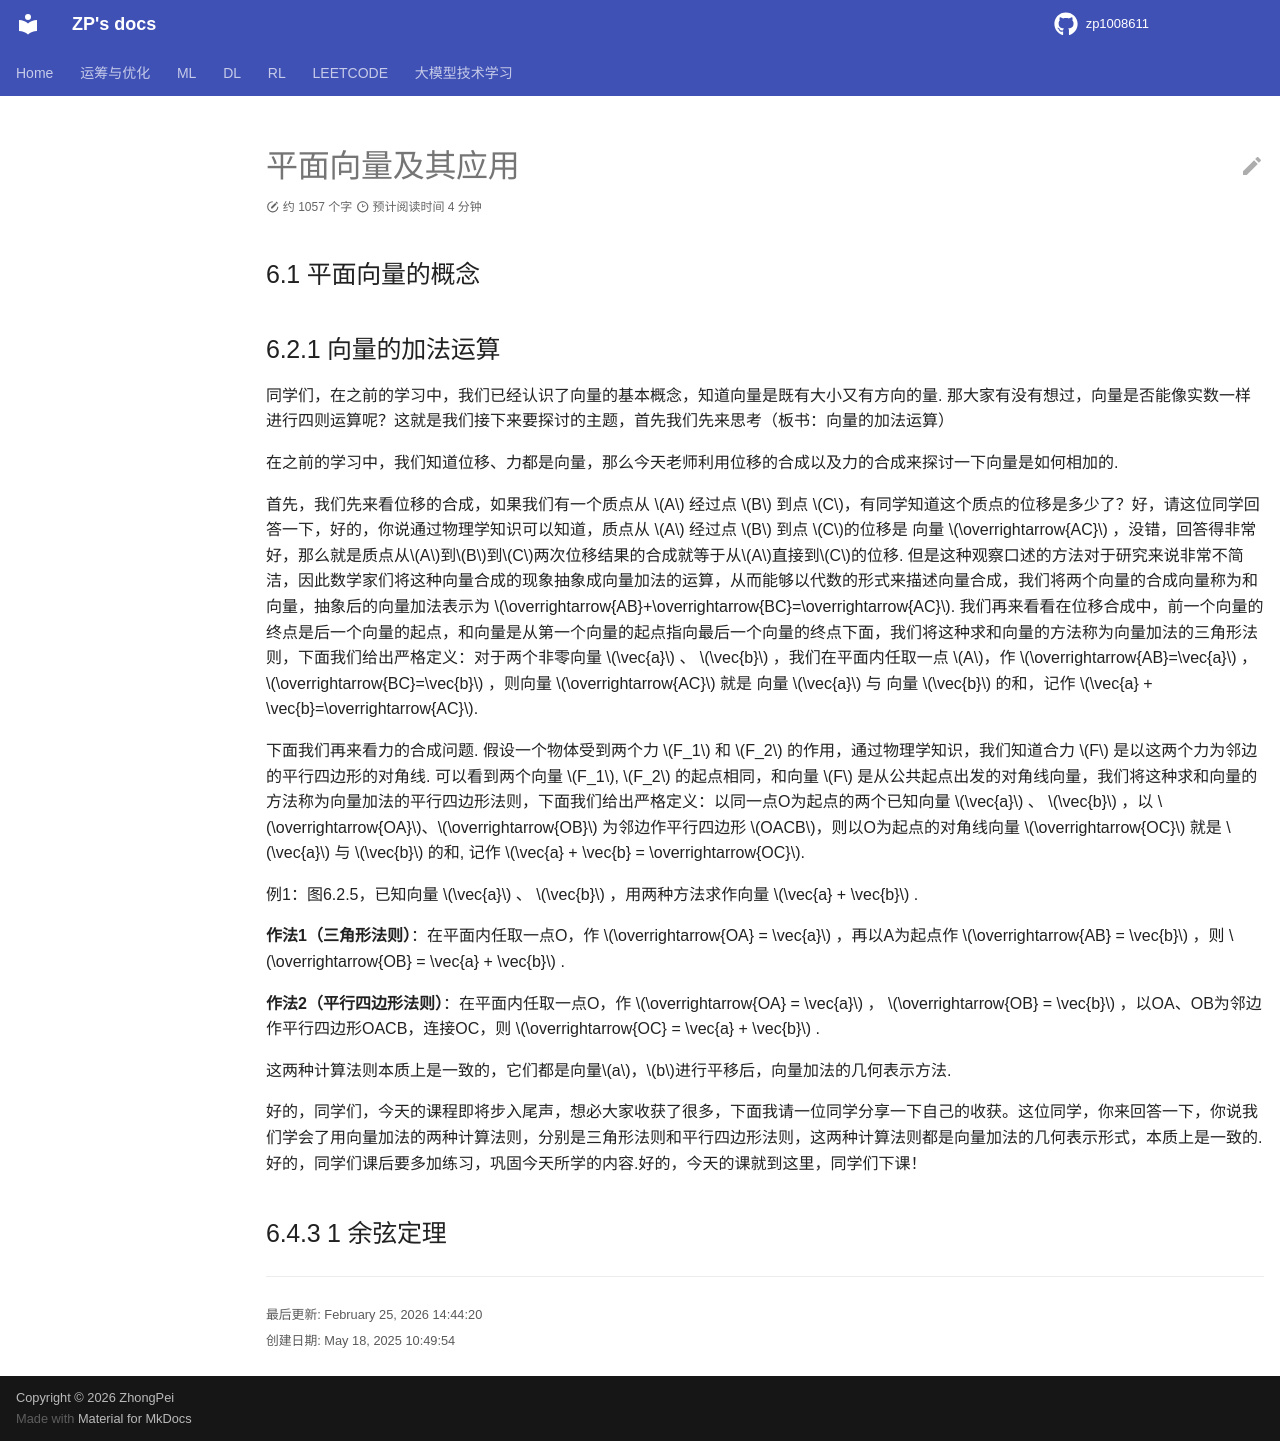

repository: zp1008611/zp1008611.github.io · page: Teaching_Interview/Real_Questions/Textbook_Trial_Compulsory2_ch6/index.html · generator: mkdocs

# 平面向量及其应用

## 6.1 平面向量的概念



## 6.2.1 向量的加法运算


同学们，在之前的学习中，我们已经认识了向量的基本概念，知道向量是既有大小又有方向的量. 那大家有没有想过，向量是否能像实数一样进行四则运算呢？这就是我们接下来要探讨的主题，首先我们先来思考（板书：向量的加法运算）

在之前的学习中，我们知道位移、力都是向量，那么今天老师利用位移的合成以及力的合成来探讨一下向量是如何相加的. 

首先，我们先来看位移的合成，如果我们有一个质点从 $A$ 经过点 $B$ 到点 $C$，有同学知道这个质点的位移是多少了？好，请这位同学回答一下，好的，你说通过物理学知识可以知道，质点从 $A$ 经过点 $B$ 到点 $C$的位移是 向量 $\overrightarrow{AC}$ ，没错，回答得非常好，那么就是质点从$A$到$B$到$C$两次位移结果的合成就等于从$A$直接到$C$的位移. 但是这种观察口述的方法对于研究来说非常不简洁，因此数学家们将这种向量合成的现象抽象成向量加法的运算，从而能够以代数的形式来描述向量合成，我们将两个向量的合成向量称为和向量，抽象后的向量加法表示为 $\overrightarrow{AB}+\overrightarrow{BC}=\overrightarrow{AC}$. 我们再来看看在位移合成中，前一个向量的终点是后一个向量的起点，和向量是从第一个向量的起点指向最后一个向量的终点下面，我们将这种求和向量的方法称为向量加法的三角形法则，下面我们给出严格定义：对于两个非零向量 $\vec{a}$ 、 $\vec{b}$ ，我们在平面内任取一点 $A$，作 $\overrightarrow{AB}=\vec{a}$ ， $\overrightarrow{BC}=\vec{b}$ ，则向量 $\overrightarrow{AC}$ 就是 向量 $\vec{a}$ 与  向量 $\vec{b}$ 的和，记作 $\vec{a} + \vec{b}=\overrightarrow{AC}$. 


下面我们再来看力的合成问题. 假设一个物体受到两个力 $F_1$ 和 $F_2$ 的作用，通过物理学知识，我们知道合力 $F$ 是以这两个力为邻边的平行四边形的对角线. 可以看到两个向量 $F_1$, $F_2$ 的起点相同，和向量 $F$ 是从公共起点出发的对角线向量，我们将这种求和向量的方法称为向量加法的平行四边形法则，下面我们给出严格定义：以同一点O为起点的两个已知向量 $\vec{a}$ 、 $\vec{b}$ ，以 $\overrightarrow{OA}$、$\overrightarrow{OB}$ 为邻边作平行四边形 $OACB$，则以O为起点的对角线向量 $\overrightarrow{OC}$ 就是 $\vec{a}$ 与 $\vec{b}$ 的和, 记作 $\vec{a} + \vec{b} = \overrightarrow{OC}$.

例1：图6.2.5，已知向量 $\vec{a}$ 、 $\vec{b}$ ，用两种方法求作向量 $\vec{a} + \vec{b}$ . 

**作法1（三角形法则）**：在平面内任取一点O，作 $\overrightarrow{OA} = \vec{a}$ ，再以A为起点作 $\overrightarrow{AB} = \vec{b}$ ，则 $\overrightarrow{OB} = \vec{a} + \vec{b}$ . 

**作法2（平行四边形法则）**：在平面内任取一点O，作 $\overrightarrow{OA} = \vec{a}$ ， $\overrightarrow{OB} = \vec{b}$ ，以OA、OB为邻边作平行四边形OACB，连接OC，则 $\overrightarrow{OC} = \vec{a} + \vec{b}$ . 

这两种计算法则本质上是一致的，它们都是向量$a$，$b$进行平移后，向量加法的几何表示方法.
 

好的，同学们，今天的课程即将步入尾声，想必大家收获了很多，下面我请一位同学分享一下自己的收获。这位同学，你来回答一下，你说我们学会了用向量加法的两种计算法则，分别是三角形法则和平行四边形法则，这两种计算法则都是向量加法的几何表示形式，本质上是一致的. 好的，同学们课后要多加练习，巩固今天所学的内容.好的，今天的课就到这里，同学们下课！


## 6.4.3 1 余弦定理
